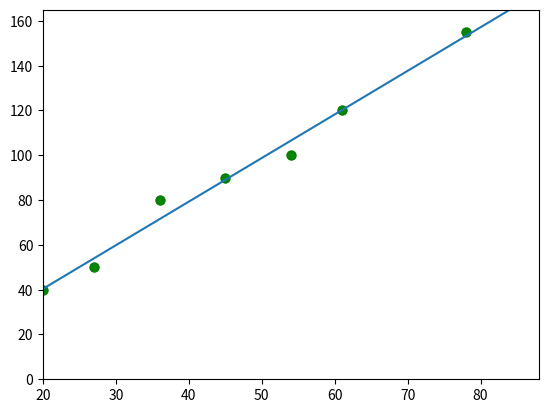

Reproduce this figure in Python.
# Постановка ML задачи линейной регрессии

from numpy.linalg import inv
from matplotlib import pyplot as plt
import numpy as np


"""
Х это площадь дома
Y это цена
"""

X_area = [20, 27, 36, 45, 54, 61, 78]
Y_price = [40, 50, 80, 90, 100, 120, 155]



"""

Вторым шагом определите данные, с которыми предстоит работать. 
Входы (регрессоры, x) и выход (предиктор, y) должны быть массивами (экземпляры класса numpy.ndarray) или похожими объектами. 
Вот простейший способ предоставления данных регрессии:

"""

"""
X = np.array([5, 15, 25, 35, 45, 55]).reshape((-1, 1))
Y = np.array([10, 30, 50, 70, 90, 110])
"""

""" 
Теперь у вас два массива: вход x и выход y. Вам нужно вызвать .reshape()на x, 
потому что этот массив должен быть двумерным или более точным – иметь одну колонку и необходимое количество рядов. 
Это как раз то, что определяет аргумент (-1, 1).
"""

# выводим площадь и цену на систему координат (представляем графически)
plt.scatter(X_area, Y_price, 40, 'g', 'o', alpha=0.8)
plt.show()


# добовляем тревиальную переменную - данная переменная в нешем случае всегда равна 1
X = np.array([[1, 20], [1, 27], [1, 36], [1, 45], [1, 54], [1, 61], [1, 78]])
print(X)

# добовляем вектор Y в каторый записываем цены домов
Y = np.array([[40], [50], [80], [90], [100], [120], [155]])
print(Y)





# Выписываем формулу (X в степени T умноженная на Х )по кусочкам. Сначала перемножим матрицу объекты-признаки саму на себя
X_T_X = (X.T).dot(X)
print(X_T_X)

# Теперь найдём обратную матрицу к ней.
# Тут вручную прогграммировать ничего не надо - для нахождения обратной матрицы уже есть готовая реализация в библеотеке NumPy
X_T_X_inverted = inv(X_T_X)
print(X_T_X_inverted)

# Вывод - это коэффициент линейной регрессии
w = X_T_X_inverted.dot(X.T).dot(Y)
print( "это коэффициент линейной регрессии w_1=%.5f, w_2=%.3f" % (w[0][0],w[1][0]))

# То есть наш набор из пяти точек прекрасно описывает прямая линия с уравнением  y=−17.5 + 0.714⋅x. 
# Давайте проверим это графически.
# задаём границы координатных осей
margin = 10 # это отступы
X_min = 20
X_max = X[:,1].max()+ margin

# набор точек, чтобы нарисовать прямую
X_support = np.linspace(X_min, X_max, num=100) # функция np.linspace() генерирует последовательность точек между X_min и X_max (num=100 это для отоброжение линии)
# предсказания нашей модели
Y_model = w[0][0] + w[1][0]*X_support

# Исходные данные подготовлены! Осталось нарисовать график

# настройка графика
plt.xlim(X_min, X_max)
plt.ylim(0, Y[:,0].max() + margin)
# рисуем исходные точки
plt.scatter(X[:,1], Y[:,0], 40, 'g', 'o', alpha=0.8)
# предсказания модели
plt.plot(X_support, Y_model)

plt.show()

